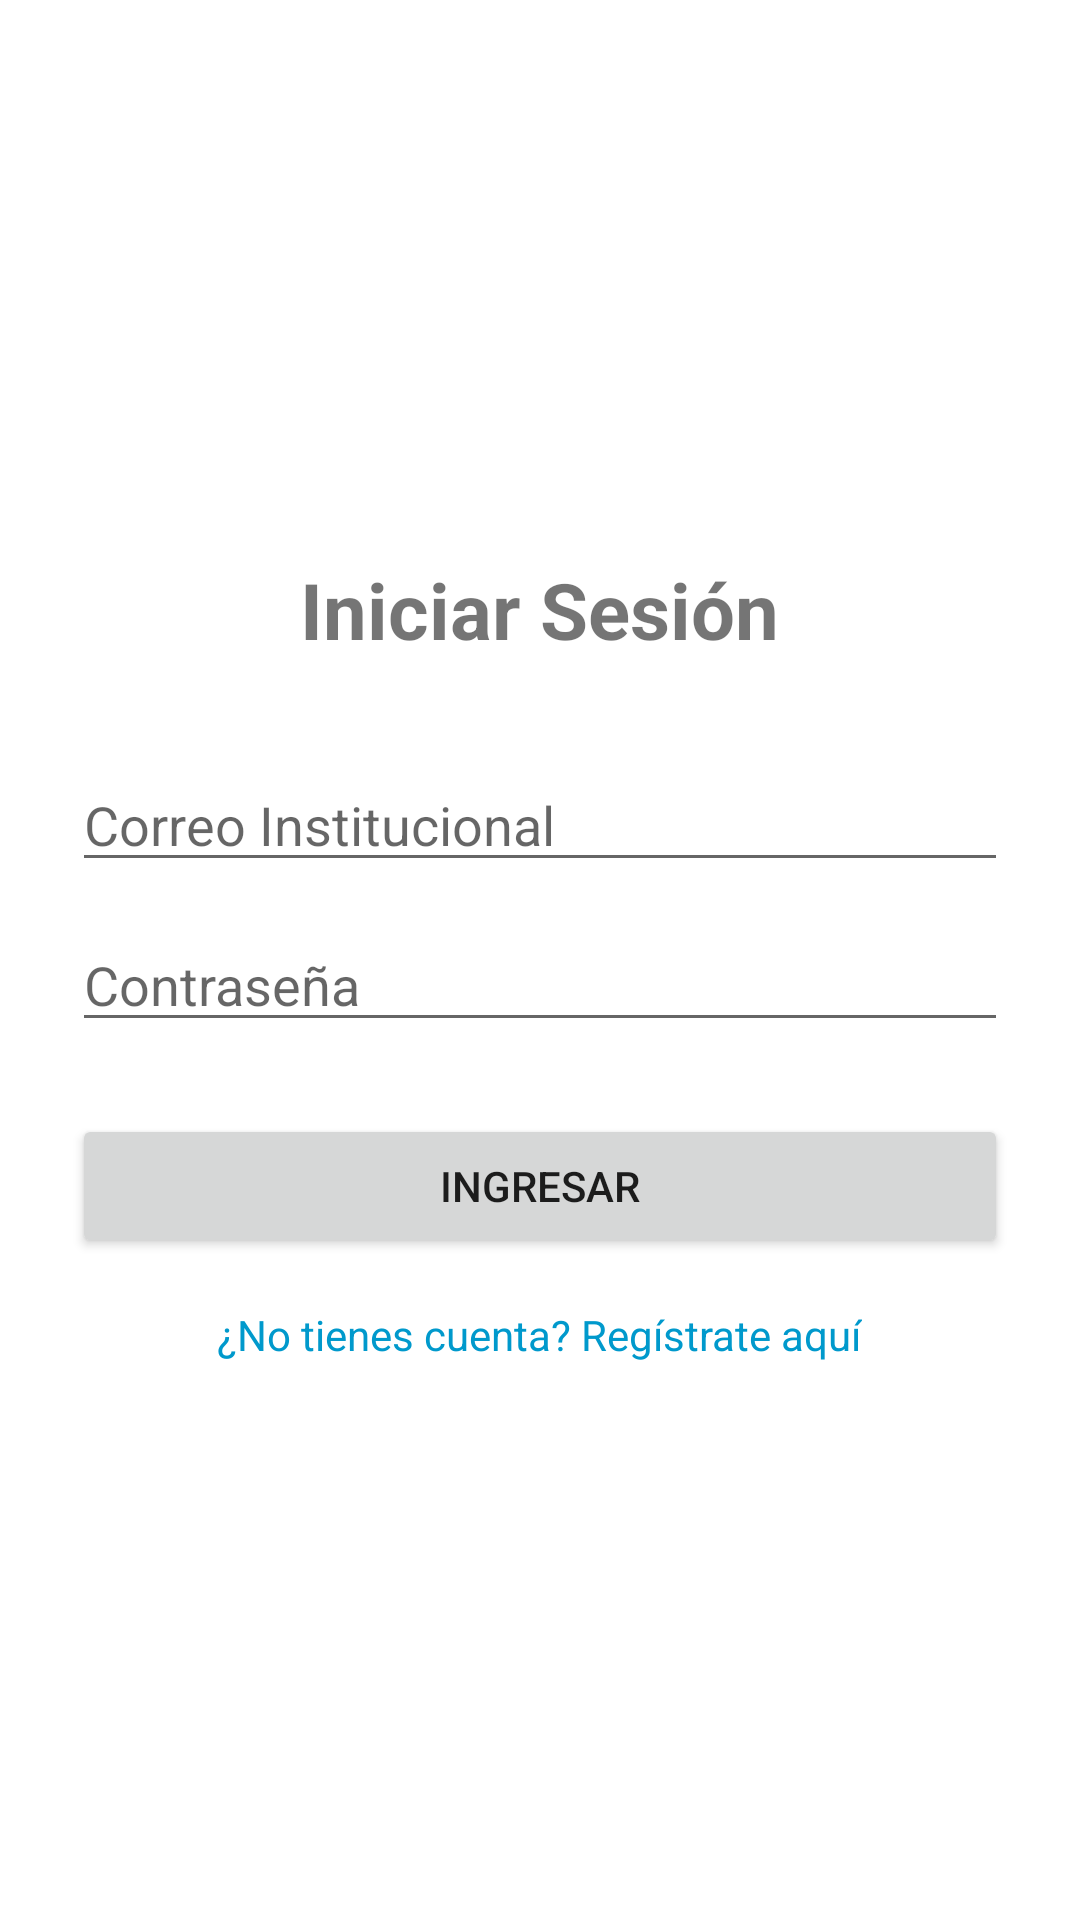

This screen was rendered from an Android layout file. Write that file and the resources it references.
<!-- AndroidManifest.xml: application theme Theme.PrestamoLab -->
<!-- res/layout/activity_login.xml -->
<?xml version="1.0" encoding="utf-8"?>
<LinearLayout xmlns:android="http://schemas.android.com/apk/res/android"
    android:layout_width="match_parent"
    android:layout_height="match_parent"
    android:gravity="center"
    android:orientation="vertical"
    android:padding="24dp">

    <TextView
        android:layout_width="wrap_content"
        android:layout_height="wrap_content"
        android:text="Iniciar Sesión"
        android:textSize="26sp"
        android:textStyle="bold"
        android:layout_marginBottom="32dp" />

    <EditText
        android:id="@+id/etCorreoLogin"
        android:layout_width="match_parent"
        android:layout_height="wrap_content"
        android:hint="Correo Institucional"
        android:inputType="textEmailAddress" />

    <EditText
        android:id="@+id/etContrasenaLogin"
        android:layout_width="match_parent"
        android:layout_height="wrap_content"
        android:hint="Contraseña"
        android:inputType="textPassword"
        android:layout_marginTop="12dp" />

    <Button
        android:id="@+id/btnLogin"
        android:layout_width="match_parent"
        android:layout_height="wrap_content"
        android:text="Ingresar"
        android:layout_marginTop="24dp" />

    <TextView
        android:id="@+id/tvIrARegistro"
        android:layout_width="wrap_content"
        android:layout_height="wrap_content"
        android:text="¿No tienes cuenta? Regístrate aquí"
        android:textColor="@android:color/holo_blue_dark"
        android:layout_marginTop="16dp" />

</LinearLayout>
<!-- resources referenced by this layout -->
<resources>
  <style name="Theme.PrestamoLab" parent="Theme.MaterialComponents.DayNight.NoActionBar">
          
          <item name="colorPrimary">#1976D2</item>
          <item name="colorPrimaryVariant">#1565C0</item>
          <item name="colorOnPrimary">@android:color/white</item>
          
          <item name="colorSecondary">#03A9F4</item>
          <item name="colorSecondaryVariant">#0288D1</item>
          <item name="colorOnSecondary">@android:color/black</item>
          
          <item name="android:statusBarColor">?attr/colorPrimaryVariant</item>
      </style>
</resources>
